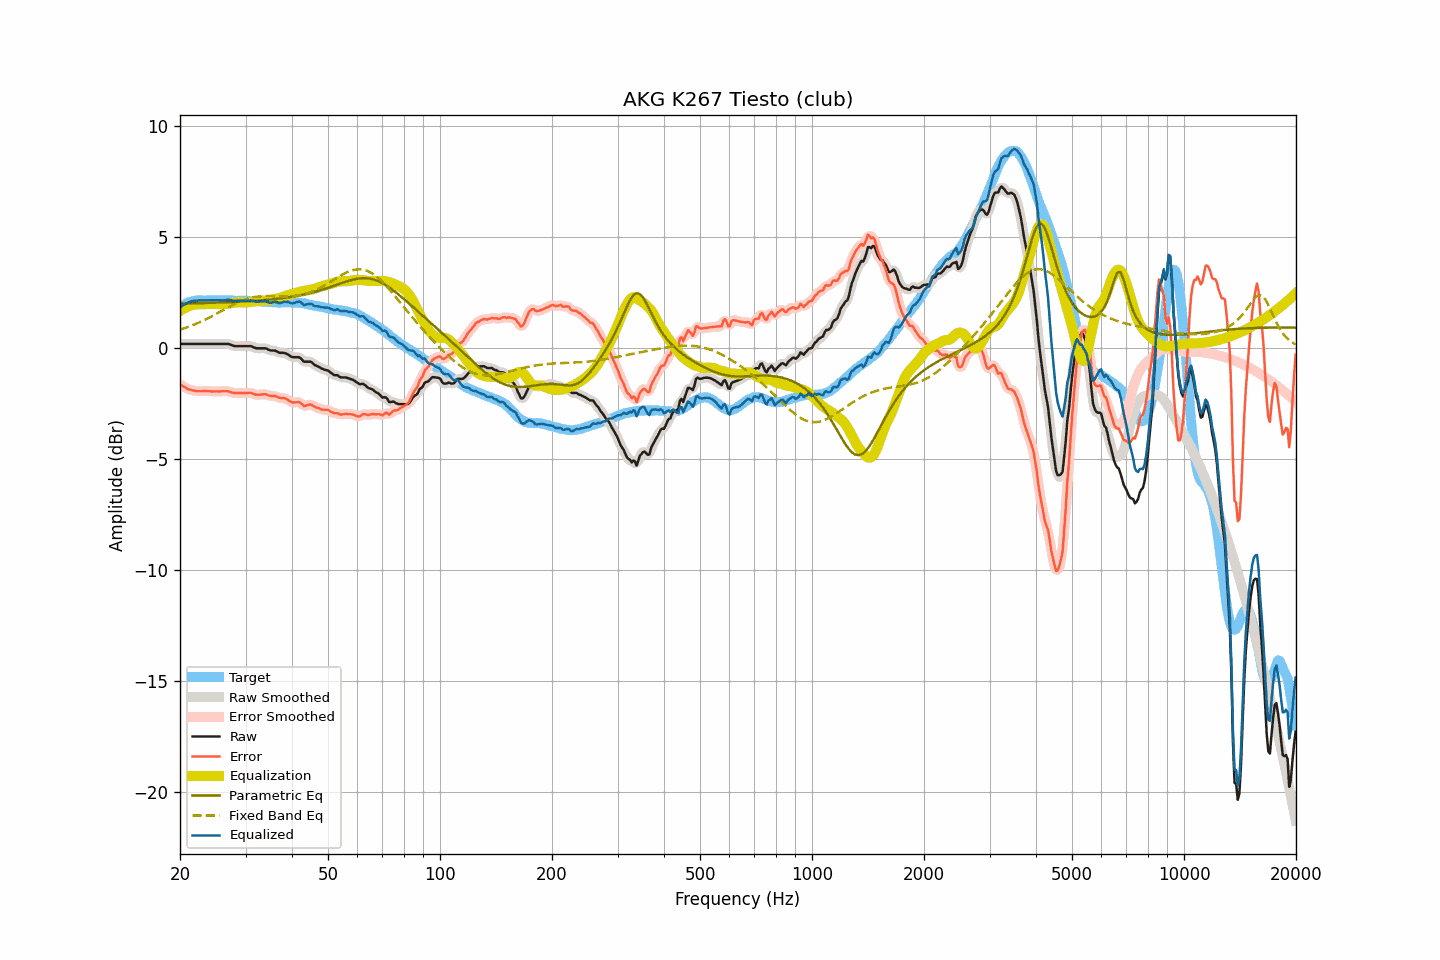

The file beside this chart, header and first rows:
frequency, raw, smoothed, error, error_smoothed, equalization, parametric_eq, fixed_band_eq, equalized_raw, equalized_smoothed, target
20.00, 0.17, 0.17, -1.65, -1.65, 1.65, 1.98, 0.81, 1.82, 1.82, 1.82
20.20, 0.17, 0.17, -1.70, -1.70, 1.70, 1.99, 0.83, 1.87, 1.87, 1.87
20.40, 0.17, 0.17, -1.75, -1.74, 1.74, 1.99, 0.86, 1.91, 1.91, 1.92
20.61, 0.17, 0.17, -1.78, -1.79, 1.79, 1.99, 0.88, 1.96, 1.96, 1.95
20.81, 0.17, 0.17, -1.83, -1.83, 1.82, 1.99, 0.91, 1.99, 1.99, 2.00
21.02, 0.17, 0.17, -1.87, -1.86, 1.86, 1.99, 0.93, 2.03, 2.03, 2.04
21.23, 0.17, 0.17, -1.89, -1.89, 1.88, 1.99, 0.96, 2.05, 2.05, 2.06
21.44, 0.17, 0.17, -1.91, -1.91, 1.91, 1.99, 0.99, 2.08, 2.08, 2.07
21.66, 0.17, 0.17, -1.92, -1.92, 1.93, 2.00, 1.02, 2.10, 2.10, 2.09
21.87, 0.17, 0.17, -1.93, -1.94, 1.94, 2.00, 1.05, 2.11, 2.11, 2.10
22.09, 0.17, 0.17, -1.95, -1.95, 1.95, 2.00, 1.08, 2.12, 2.12, 2.12
22.31, 0.17, 0.17, -1.96, -1.96, 1.95, 2.00, 1.11, 2.12, 2.12, 2.13
22.54, 0.17, 0.17, -1.96, -1.96, 1.96, 2.00, 1.14, 2.13, 2.13, 2.13
22.76, 0.17, 0.17, -1.96, -1.96, 1.96, 2.00, 1.17, 2.13, 2.13, 2.13
22.99, 0.17, 0.17, -1.95, -1.95, 1.96, 2.01, 1.20, 2.13, 2.13, 2.12
23.22, 0.17, 0.17, -1.95, -1.95, 1.96, 2.01, 1.24, 2.13, 2.13, 2.12
23.45, 0.17, 0.17, -1.95, -1.95, 1.96, 2.01, 1.27, 2.13, 2.13, 2.12
23.69, 0.17, 0.17, -1.96, -1.95, 1.96, 2.01, 1.31, 2.13, 2.13, 2.13
23.92, 0.17, 0.17, -1.96, -1.96, 1.96, 2.01, 1.35, 2.13, 2.13, 2.13
24.16, 0.17, 0.17, -1.97, -1.97, 1.96, 2.02, 1.38, 2.13, 2.13, 2.14
24.40, 0.17, 0.17, -1.98, -1.97, 1.96, 2.02, 1.42, 2.13, 2.13, 2.15
24.65, 0.17, 0.17, -1.96, -1.97, 1.97, 2.02, 1.46, 2.14, 2.14, 2.13
24.89, 0.17, 0.17, -1.96, -1.97, 1.97, 2.02, 1.50, 2.14, 2.14, 2.13
25.14, 0.17, 0.17, -1.96, -1.97, 1.97, 2.02, 1.54, 2.14, 2.14, 2.13
25.39, 0.17, 0.17, -1.97, -1.97, 1.96, 2.03, 1.58, 2.13, 2.13, 2.14
25.65, 0.17, 0.17, -1.97, -1.97, 1.96, 2.03, 1.62, 2.13, 2.13, 2.14
25.91, 0.17, 0.17, -1.96, -1.96, 1.96, 2.03, 1.66, 2.13, 2.13, 2.13
26.16, 0.17, 0.17, -1.96, -1.96, 1.96, 2.04, 1.70, 2.13, 2.13, 2.13
26.43, 0.17, 0.17, -1.96, -1.96, 1.96, 2.04, 1.74, 2.13, 2.14, 2.13
26.69, 0.17, 0.17, -1.96, -1.96, 1.97, 2.04, 1.78, 2.14, 2.14, 2.13
26.96, 0.17, 0.16, -1.97, -1.97, 1.98, 2.04, 1.82, 2.15, 2.15, 2.13
27.23, 0.15, 0.15, -1.98, -1.99, 1.99, 2.05, 1.85, 2.14, 2.14, 2.13
27.50, 0.12, 0.12, -2.01, -2.01, 2.00, 2.05, 1.89, 2.12, 2.12, 2.13
27.77, 0.09, 0.09, -2.03, -2.03, 2.02, 2.05, 1.93, 2.11, 2.11, 2.12
28.05, 0.07, 0.07, -2.05, -2.04, 2.03, 2.06, 1.97, 2.10, 2.10, 2.12
28.33, 0.07, 0.07, -2.04, -2.04, 2.04, 2.06, 2.00, 2.11, 2.10, 2.11
28.62, 0.07, 0.07, -2.04, -2.04, 2.04, 2.06, 2.03, 2.11, 2.11, 2.11
28.90, 0.07, 0.07, -2.04, -2.04, 2.05, 2.07, 2.07, 2.12, 2.12, 2.11
29.19, 0.07, 0.07, -2.03, -2.04, 2.04, 2.07, 2.10, 2.11, 2.11, 2.10
29.48, 0.07, 0.07, -2.05, -2.04, 2.04, 2.08, 2.13, 2.11, 2.11, 2.12
29.78, 0.07, 0.07, -2.04, -2.04, 2.04, 2.08, 2.15, 2.11, 2.11, 2.11
30.08, 0.07, 0.07, -2.05, -2.04, 2.04, 2.08, 2.18, 2.11, 2.11, 2.12
30.38, 0.07, 0.07, -2.04, -2.04, 2.04, 2.09, 2.20, 2.11, 2.11, 2.11
30.68, 0.07, 0.07, -2.03, -2.03, 2.05, 2.09, 2.22, 2.12, 2.12, 2.10
30.99, 0.07, 0.06, -2.03, -2.04, 2.06, 2.10, 2.24, 2.13, 2.12, 2.10
31.30, 0.04, 0.04, -2.06, -2.06, 2.07, 2.10, 2.26, 2.11, 2.11, 2.10
31.61, 0.01, 0.01, -2.09, -2.08, 2.08, 2.11, 2.27, 2.09, 2.09, 2.10
31.93, -0.02, -0.01, -2.11, -2.11, 2.09, 2.11, 2.29, 2.07, 2.08, 2.10
32.24, -0.03, -0.03, -2.11, -2.12, 2.10, 2.12, 2.30, 2.07, 2.07, 2.08
32.57, -0.03, -0.03, -2.12, -2.12, 2.10, 2.12, 2.31, 2.07, 2.07, 2.09
32.89, -0.03, -0.03, -2.12, -2.11, 2.11, 2.13, 2.31, 2.08, 2.08, 2.09
33.22, -0.03, -0.03, -2.10, -2.11, 2.11, 2.13, 2.32, 2.08, 2.09, 2.07
33.55, -0.03, -0.03, -2.10, -2.10, 2.12, 2.14, 2.32, 2.09, 2.09, 2.07
33.89, -0.03, -0.04, -2.09, -2.10, 2.12, 2.15, 2.32, 2.09, 2.08, 2.06
34.23, -0.05, -0.06, -2.12, -2.12, 2.13, 2.15, 2.32, 2.08, 2.07, 2.07
34.57, -0.09, -0.09, -2.14, -2.14, 2.13, 2.16, 2.32, 2.04, 2.05, 2.05
34.92, -0.12, -0.11, -2.17, -2.16, 2.15, 2.17, 2.32, 2.03, 2.03, 2.05
35.27, -0.13, -0.13, -2.18, -2.17, 2.16, 2.17, 2.32, 2.03, 2.04, 2.05
35.62, -0.13, -0.13, -2.17, -2.17, 2.18, 2.18, 2.32, 2.05, 2.05, 2.04
35.97, -0.13, -0.14, -2.17, -2.18, 2.20, 2.19, 2.32, 2.07, 2.06, 2.04
... 635 more rows
